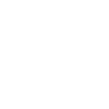
t = 0.00 s
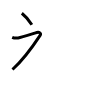
t = 2.00 s
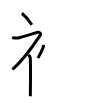
t = 4.00 s
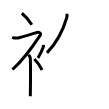
t = 6.00 s
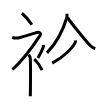
t = 8.00 s
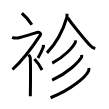
t = 10.00 s

The animated SVG that drew these frames (rendered in a browser with its animation timeline set to each time). Animation: 10 SMIL elements (animate=10); one cycle of 10.00 s.

<svg width="109px" height="109px" viewBox="0 0 px 109px" xmlns="http://www.w3.org/2000/svg" xmlns:xlink="http://www.w3.org/1999/xlink" xml:space="preserve" version="1.1"  baseProfile="full">
<path d="M21.83,13.25c3.41,2.71,7.07,6.77,10,11.5" style="fill:none;stroke:black;stroke-width:3;opacity:0">
  <animate attributeType="CSS" attributeName="opacity" from="0" to="1" begin="0s" dur="1s" repeatCount="Indefinite" fill="freeze" />
</path>
<path d="M12.2,37.36c0.94,0.39,4.36,0.83,5.96,0.61c3.34-0.47,16.37-4.83,18.69-5.49c2.33-0.66,4.58,0.83,3.26,2.85C32.36,47.15,24.5,58.5,12.5,69.5" style="fill:none;stroke:black;stroke-width:3;opacity:0">
  <animate attributeType="CSS" attributeName="opacity" from="0" to="1" begin="1s" dur="1s" repeatCount="Indefinite" fill="freeze" />
</path>
<path d="M28.5,54.61c0.12,0.29,1.65,1.53,1.77,3.39c0.57,8.93,0.06,35.2,0.06,38.25" style="fill:none;stroke:black;stroke-width:3;opacity:0">
  <animate attributeType="CSS" attributeName="opacity" from="0" to="1" begin="2s" dur="1s" repeatCount="Indefinite" fill="freeze" />
</path>
<path d="M43.31,44.89c0.15,1.08,0.29,1.37,0,2.15c-0.88,2.36-3.6,8.17-5.36,10.96" style="fill:none;stroke:black;stroke-width:3;opacity:0">
  <animate attributeType="CSS" attributeName="opacity" from="0" to="1" begin="3s" dur="1s" repeatCount="Indefinite" fill="freeze" />
</path>
<path d="M34.33,59c2.65,2.59,5.48,6.47,7.75,11" style="fill:none;stroke:black;stroke-width:3;opacity:0">
  <animate attributeType="CSS" attributeName="opacity" from="0" to="1" begin="4s" dur="1s" repeatCount="Indefinite" fill="freeze" />
</path>
<path d="M66.93,13.75c0.06,0.93,0.26,2.47-0.11,3.76c-2.55,8.81-8.87,23.94-19.84,35.36" style="fill:none;stroke:black;stroke-width:3;opacity:0">
  <animate attributeType="CSS" attributeName="opacity" from="0" to="1" begin="5s" dur="1s" repeatCount="Indefinite" fill="freeze" />
</path>
<path d="M67.62,17.6c3.67,5.81,19.09,24.24,23.14,28.49c1.37,1.44,3.14,2.06,4.51,2.47" style="fill:none;stroke:black;stroke-width:3;opacity:0">
  <animate attributeType="CSS" attributeName="opacity" from="0" to="1" begin="6s" dur="1s" repeatCount="Indefinite" fill="freeze" />
</path>
<path d="M75.35,40.33c0.07,0.56,0.25,1.51-0.13,2.24c-2.47,4.78-10.78,14.07-23.01,20.59" style="fill:none;stroke:black;stroke-width:3;opacity:0">
  <animate attributeType="CSS" attributeName="opacity" from="0" to="1" begin="7s" dur="1s" repeatCount="Indefinite" fill="freeze" />
</path>
<path d="M81.63,54.89c0.08,0.6,0.3,1.63-0.17,2.39c-3.2,5.23-13.66,15.69-29.35,22.92" style="fill:none;stroke:black;stroke-width:3;opacity:0">
  <animate attributeType="CSS" attributeName="opacity" from="0" to="1" begin="8s" dur="1s" repeatCount="Indefinite" fill="freeze" />
</path>
<path d="M88.79,68.1c0.11,0.7,0.23,1.8-0.21,2.81c-2.6,5.92-17.55,18.89-38.01,26.84" style="fill:none;stroke:black;stroke-width:3;opacity:0">
  <animate attributeType="CSS" attributeName="opacity" from="0" to="1" begin="9s" dur="1s" repeatCount="Indefinite" fill="freeze" />
</path>
</svg>
